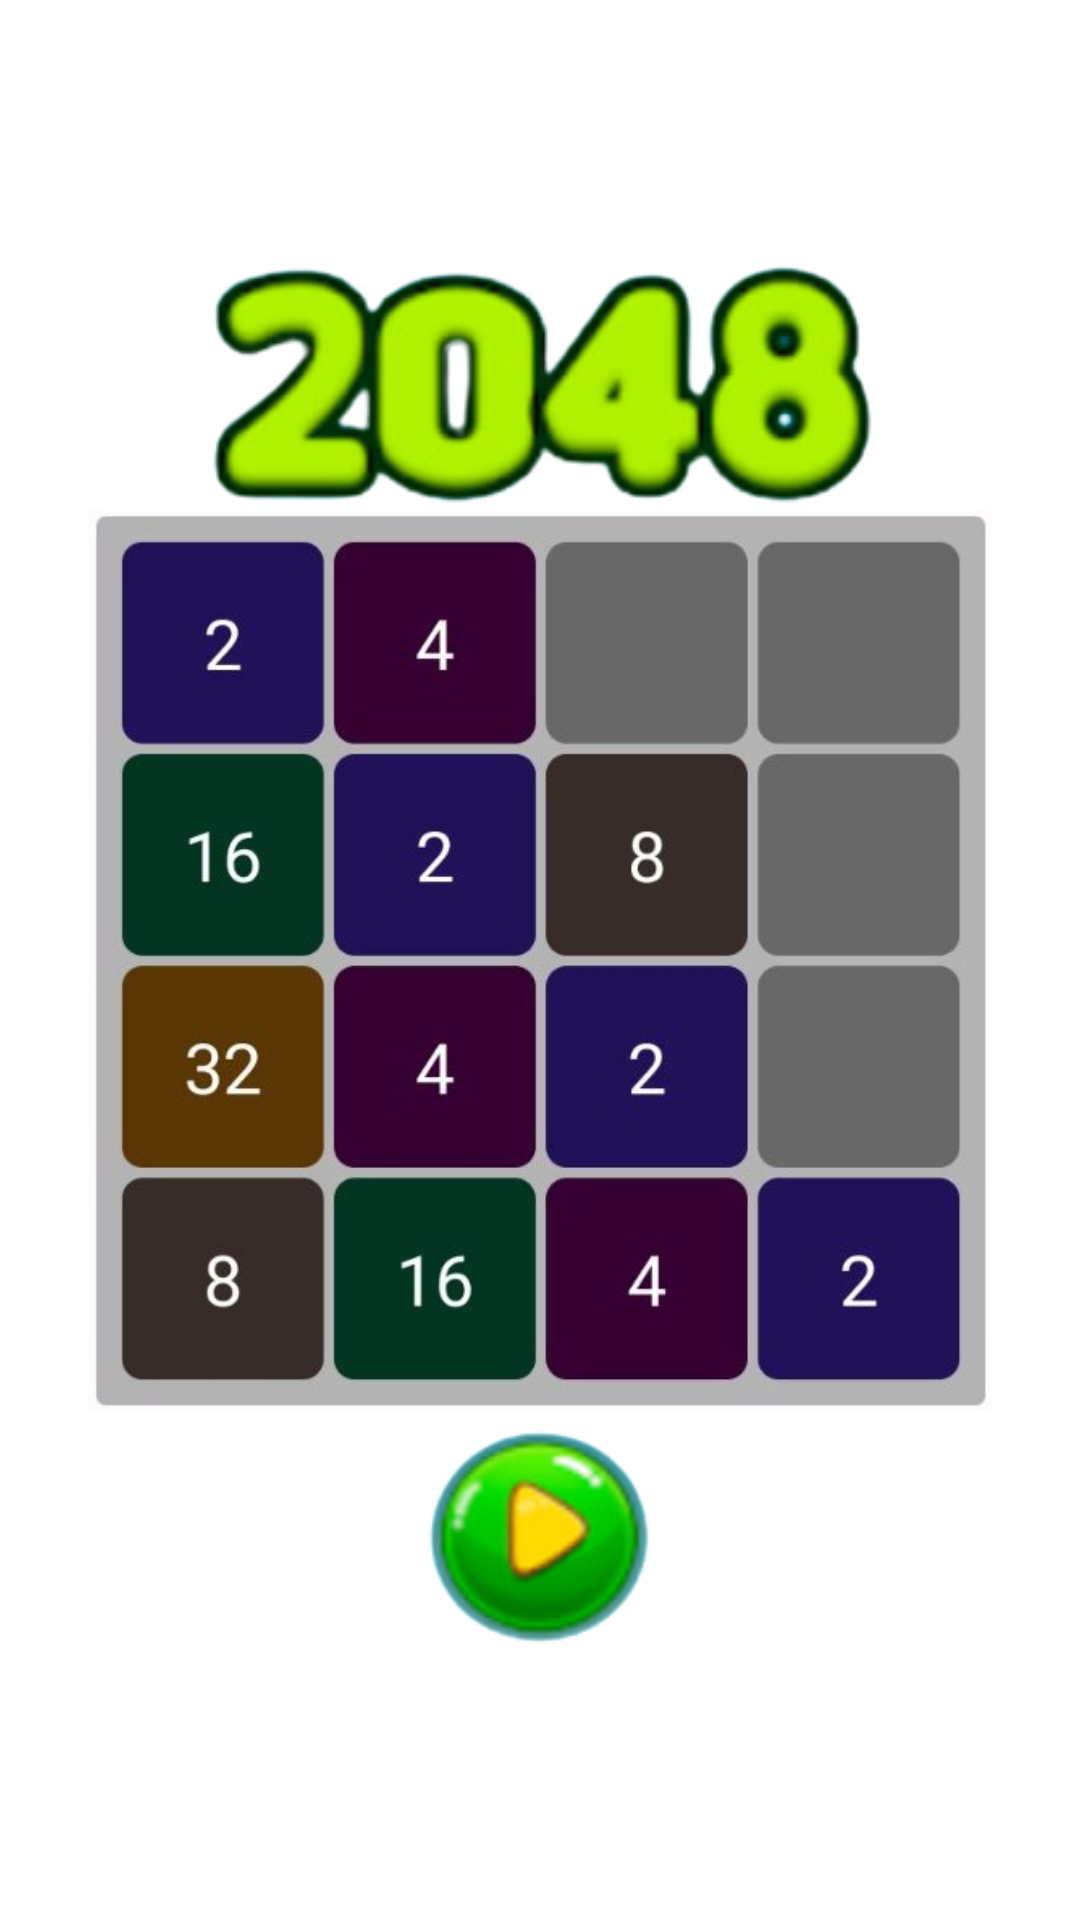

Write the Android layout XML for this screen, with the resource values it uses.
<!-- AndroidManifest.xml: application theme Theme._2048 -->
<!-- res/layout/activity_main.xml -->
<?xml version="1.0" encoding="utf-8"?>
<androidx.constraintlayout.widget.ConstraintLayout xmlns:android="http://schemas.android.com/apk/res/android"
    xmlns:app="http://schemas.android.com/apk/res-auto"
    xmlns:tools="http://schemas.android.com/tools"
    android:layout_width="match_parent"
    android:background="#fff"
    android:layout_height="match_parent"
    tools:context=".MainActivity">

    

    

    <ImageView
        android:layout_width="match_parent"
        android:layout_height="90dp"
        android:src="@drawable/photo_2"
        app:layout_constraintBottom_toBottomOf="@id/guideline"
        app:layout_constraintLeft_toLeftOf="parent"
        app:layout_constraintRight_toRightOf="parent"
        app:layout_constraintTop_toTopOf="@id/guideline"
        tools:layout_editor_absoluteX="0dp" />

    <ImageView
        android:focusable="true"
        android:id="@+id/play_game"
        android:layout_width="match_parent"
        android:layout_height="80dp"
        android:clickable="true"
        android:src="@drawable/photo_3"
        app:layout_constraintBottom_toBottomOf="@id/guideline_1"
        app:layout_constraintLeft_toLeftOf="parent"
        app:layout_constraintRight_toRightOf="parent"
        app:layout_constraintTop_toTopOf="@id/guideline_1"
        tools:layout_editor_absoluteX="0dp" />
     <ImageView
         android:layout_width="match_parent"
         android:layout_height="300dp"
         android:clickable="true"
         android:src="@drawable/photo_4"
         app:layout_constraintLeft_toLeftOf="parent"
         app:layout_constraintRight_toRightOf="parent"
         app:layout_constraintTop_toTopOf="@id/guideline_2"
         app:layout_constraintBottom_toBottomOf="@id/guideline_2"
         tools:layout_editor_absoluteX="0dp" />

   

    <androidx.constraintlayout.widget.Guideline
        android:id="@+id/guideline"
        android:layout_width="wrap_content"
        android:layout_height="wrap_content"
        android:orientation="horizontal"
        app:layout_constraintGuide_percent="0.2" />

    <androidx.constraintlayout.widget.Guideline
        android:id="@+id/guideline_1"
        android:layout_width="wrap_content"
        android:layout_height="wrap_content"
        android:orientation="horizontal"
        app:layout_constraintGuide_percent="0.8" />

    <androidx.constraintlayout.widget.Guideline
        android:id="@+id/guideline_2"
        android:layout_width="wrap_content"
        android:layout_height="wrap_content"
        android:orientation="horizontal"
        app:layout_constraintGuide_percent="0.5" />

</androidx.constraintlayout.widget.ConstraintLayout>
<!-- resources referenced by this layout -->
<resources>
  <color name="white">#FFFFFFFF</color>
  <!-- drawable photo_2: png bitmap (drawable, 35226 bytes) -->
  <!-- drawable photo_3: png bitmap (drawable, 15413 bytes) -->
  <!-- drawable photo_4: jpg bitmap (drawable, 27380 bytes) -->
  <style name="Theme._2048" parent="Base.Theme._2048" />
  <style name="Base.Theme._2048" parent="Theme.Material3.DayNight.NoActionBar">
          
          
          <item name="android:statusBarColor">#000</item>
          <item name="android:windowTranslucentStatus">true</item>
          <item name="android:windowTranslucentNavigation">true</item>
      </style>
</resources>
